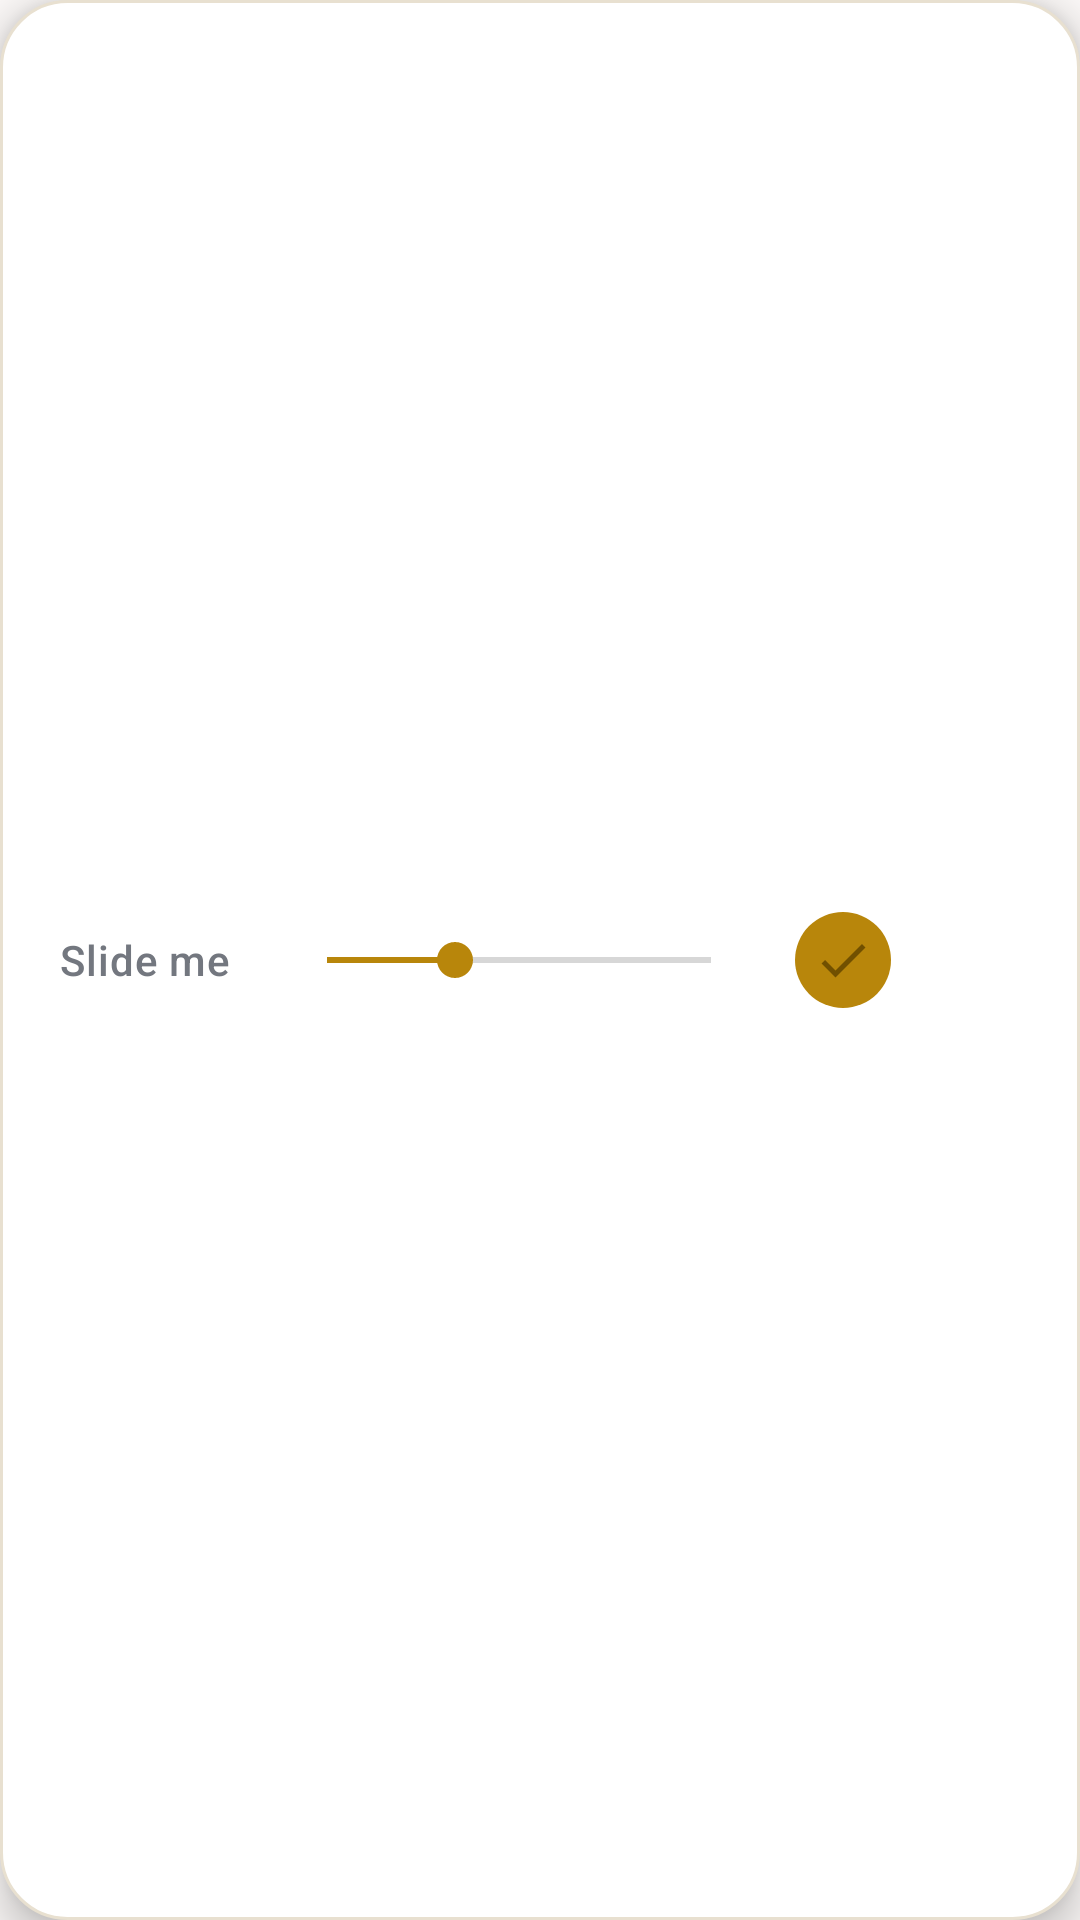

Here is an Android app screen rendered from its layout file. Give the layout XML and the strings, colors and styles it references.
<!-- AndroidManifest.xml: application theme Theme.YiddishVTT -->
<!-- res/layout/floating_controls.xml -->
<?xml version="1.0" encoding="utf-8"?>

<LinearLayout xmlns:android="http://schemas.android.com/apk/res/android"
    android:layout_width="wrap_content"
    android:layout_height="wrap_content"
    android:orientation="horizontal"
    android:gravity="center_vertical"
    android:background="@drawable/bg_reposition_island"
    android:paddingStart="20dp"
    android:paddingEnd="6dp"
    android:paddingTop="6dp"
    android:paddingBottom="6dp"
    android:elevation="8dp"
    android:layout_marginStart="16dp"
    android:layout_marginEnd="16dp"
    android:layout_marginTop="64dp"
    android:layout_marginBottom="16dp"
    android:minHeight="56dp">

    <TextView
        android:layout_width="wrap_content"
        android:layout_height="wrap_content"
        android:text="@string/reposition_slide_hint"
        android:textColor="@color/heimish_ink_muted"
        android:textAppearance="@style/TextAppearance.Heimish.LabelUi"
        android:layout_marginEnd="16dp" />

    <SeekBar
        android:id="@+id/sizeSlider"
        android:layout_width="160dp"
        android:layout_height="40dp"
        android:max="150"
        android:progress="50"
        android:progressTint="@color/heimish_gold_accent"
        android:thumbTint="@color/heimish_gold_accent"
        android:layout_marginEnd="12dp" />

    <ImageButton
        android:id="@+id/btnPositionDone"
        android:layout_width="32dp"
        android:layout_height="32dp"
        android:background="@drawable/btn_primary_circle"
        android:src="@drawable/ic_check"
        android:scaleType="centerInside"
        android:tint="@color/heimish_on_secondary_container"
        android:contentDescription="@string/floating_finish_lock" />
</LinearLayout>
<!-- resources referenced by this layout -->
<resources>
  <color name="heimish_gold_accent">#B8860B</color>
  <color name="heimish_ink_muted">#73777F</color>
  <color name="heimish_on_secondary_container">#715000</color>
  <!-- drawable bg_reposition_island (drawable) -->
  <?xml version="1.0" encoding="utf-8"?>
  
  <shape xmlns:android="http://schemas.android.com/apk/res/android"
      android:shape="rectangle">
      <solid android:color="@color/heimish_surface_container_lowest" />
      <stroke android:width="1dp" android:color="@color/heimish_hairline" />
      <corners android:radius="22dp" />
  </shape>
  <!-- drawable btn_primary_circle (drawable) -->
  <?xml version="1.0" encoding="utf-8"?>
  
  <shape xmlns:android="http://schemas.android.com/apk/res/android"
      android:shape="oval">
      <solid android:color="@color/heimish_gold_accent" />
      <size android:width="32dp" android:height="32dp" />
  </shape>
  <!-- drawable ic_check (drawable) -->
  <?xml version="1.0" encoding="utf-8"?>
  
  <vector xmlns:android="http://schemas.android.com/apk/res/android"
      android:width="20dp"
      android:height="20dp"
      android:viewportWidth="24"
      android:viewportHeight="24"
      android:tint="#FFFFFF">
      <path
          android:fillColor="@android:color/white"
          android:pathData="M9,16.17L4.83,12l-1.42,1.41L9,19 21,7l-1.41,-1.41z"/>
  </vector>
  <string name="floating_finish_lock">Finish &amp; Lock ✓</string>
  <string name="reposition_slide_hint">Slide me</string>
  <style name="TextAppearance.Heimish.LabelUi" parent="TextAppearance.MaterialComponents.Button">
          <item name="android:fontFamily">sans-serif-medium</item>
          <item name="android:textSize">14sp</item>
          <item name="android:textAllCaps">false</item>
          <item name="android:letterSpacing">0.02</item>
          <item name="android:textColor">@color/heimish_on_surface</item>
      </style>
  <style name="Theme.YiddishVTT" parent="Theme.MaterialComponents.Light.NoActionBar">
          <item name="colorPrimary">@color/heimish_primary</item>
          <item name="colorPrimaryVariant">@color/heimish_primary_container</item>
          <item name="colorOnPrimary">@color/heimish_on_primary</item>
          <item name="colorSecondary">@color/heimish_secondary</item>
          <item name="colorSecondaryVariant">@color/heimish_secondary_container</item>
          <item name="colorOnSecondary">@color/heimish_on_primary</item>
          <item name="android:windowBackground">@color/heimish_surface</item>
          <item name="colorSurface">@color/heimish_surface_container_lowest</item>
          <item name="colorOnSurface">@color/heimish_on_surface</item>
          <item name="colorError">@color/heimish_error</item>
          <item name="colorOnError">@color/heimish_on_error</item>
          <item name="android:statusBarColor">@color/heimish_surface</item>
          <item name="android:windowLightStatusBar">true</item>
          <item name="android:navigationBarColor">@color/heimish_surface</item>
          <item name="android:windowLightNavigationBar">true</item>
      </style>
  <color name="heimish_surface_container_lowest">#FFFFFF</color>
  <color name="heimish_hairline">#E8E0D0</color>
  <color name="heimish_on_surface">#1B1C1C</color>
  <color name="heimish_primary">#002446</color>
  <color name="heimish_primary_container">#1A3A5F</color>
  <color name="heimish_on_primary">#FFFFFF</color>
  <color name="heimish_secondary">#7B5800</color>
  <color name="heimish_secondary_container">#FDC34D</color>
  <color name="heimish_surface">#FCF9F8</color>
  <color name="heimish_error">#BA1A1A</color>
  <color name="heimish_on_error">#FFFFFF</color>
</resources>
